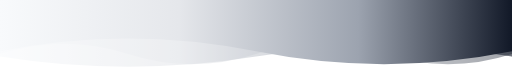
t = 0.00 s
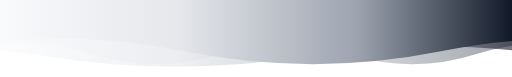
t = 1.67 s
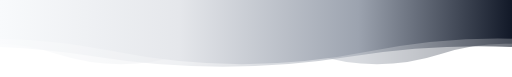
t = 3.33 s
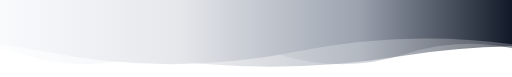
t = 5.00 s
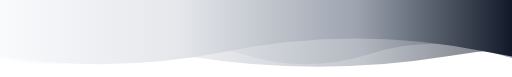
t = 6.67 s
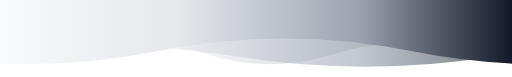
t = 8.33 s

The animated SVG that drew these frames (rendered in a browser with its animation timeline set to each time). Animation: 2 CSS @keyframes rules; frames cover the first 8.33 s, repeats indefinitely.

<svg xmlns="http://www.w3.org/2000/svg" viewBox="0 0 1000 150" width="100%" height="150" preserveAspectRatio="none">
  <defs>
    <style>
      .wave1 { animation: moveLeft 12s linear infinite; }
      .wave2 { animation: moveRight 18s linear infinite; }
      .wave3 { animation: moveLeft 24s linear infinite; }

      @keyframes moveLeft {
        0% { transform: translateX(0); }
        100% { transform: translateX(-1000px); }
      }
      @keyframes moveRight {
        0% { transform: translateX(-1000px); }
        100% { transform: translateX(0); }
      }
    </style>

    <linearGradient id="bgGrad" x1="0%" y1="0%" x2="100%" y2="0%">
      <stop offset="0%" stop-color="#f8fafc" />
      <stop offset="35%" stop-color="#e5e7eb" />
      <stop offset="70%" stop-color="#9ca3af" />
      <stop offset="100%" stop-color="#111827" />
    </linearGradient>

    <mask id="waves">
      <!-- Back wave -->
      <path class="wave3" fill="#fff" opacity="0.4" d="M 0 0 L 2000 0 L 2000 105 Q 1875 145 1750 105 T 1500 105 T 1250 105 T 1000 105 T 750 105 T 500 105 T 250 105 T 0 105 Z" />
      <!-- Middle wave -->
      <path class="wave2" fill="#fff" opacity="0.6" d="M 0 0 L 2000 0 L 2000 110 Q 1750 70 1500 110 T 1000 110 T 500 110 T 0 110 Z" />
      <!-- Front wave -->
      <path class="wave1" fill="#fff" opacity="1.0" d="M 0 0 L 2000 0 L 2000 100 Q 1750 150 1500 100 T 1000 100 T 500 100 T 0 100 Z" />
    </mask>
  </defs>

  <rect x="0" y="0" width="1000" height="150" fill="url(#bgGrad)" mask="url(#waves)" />
</svg>
